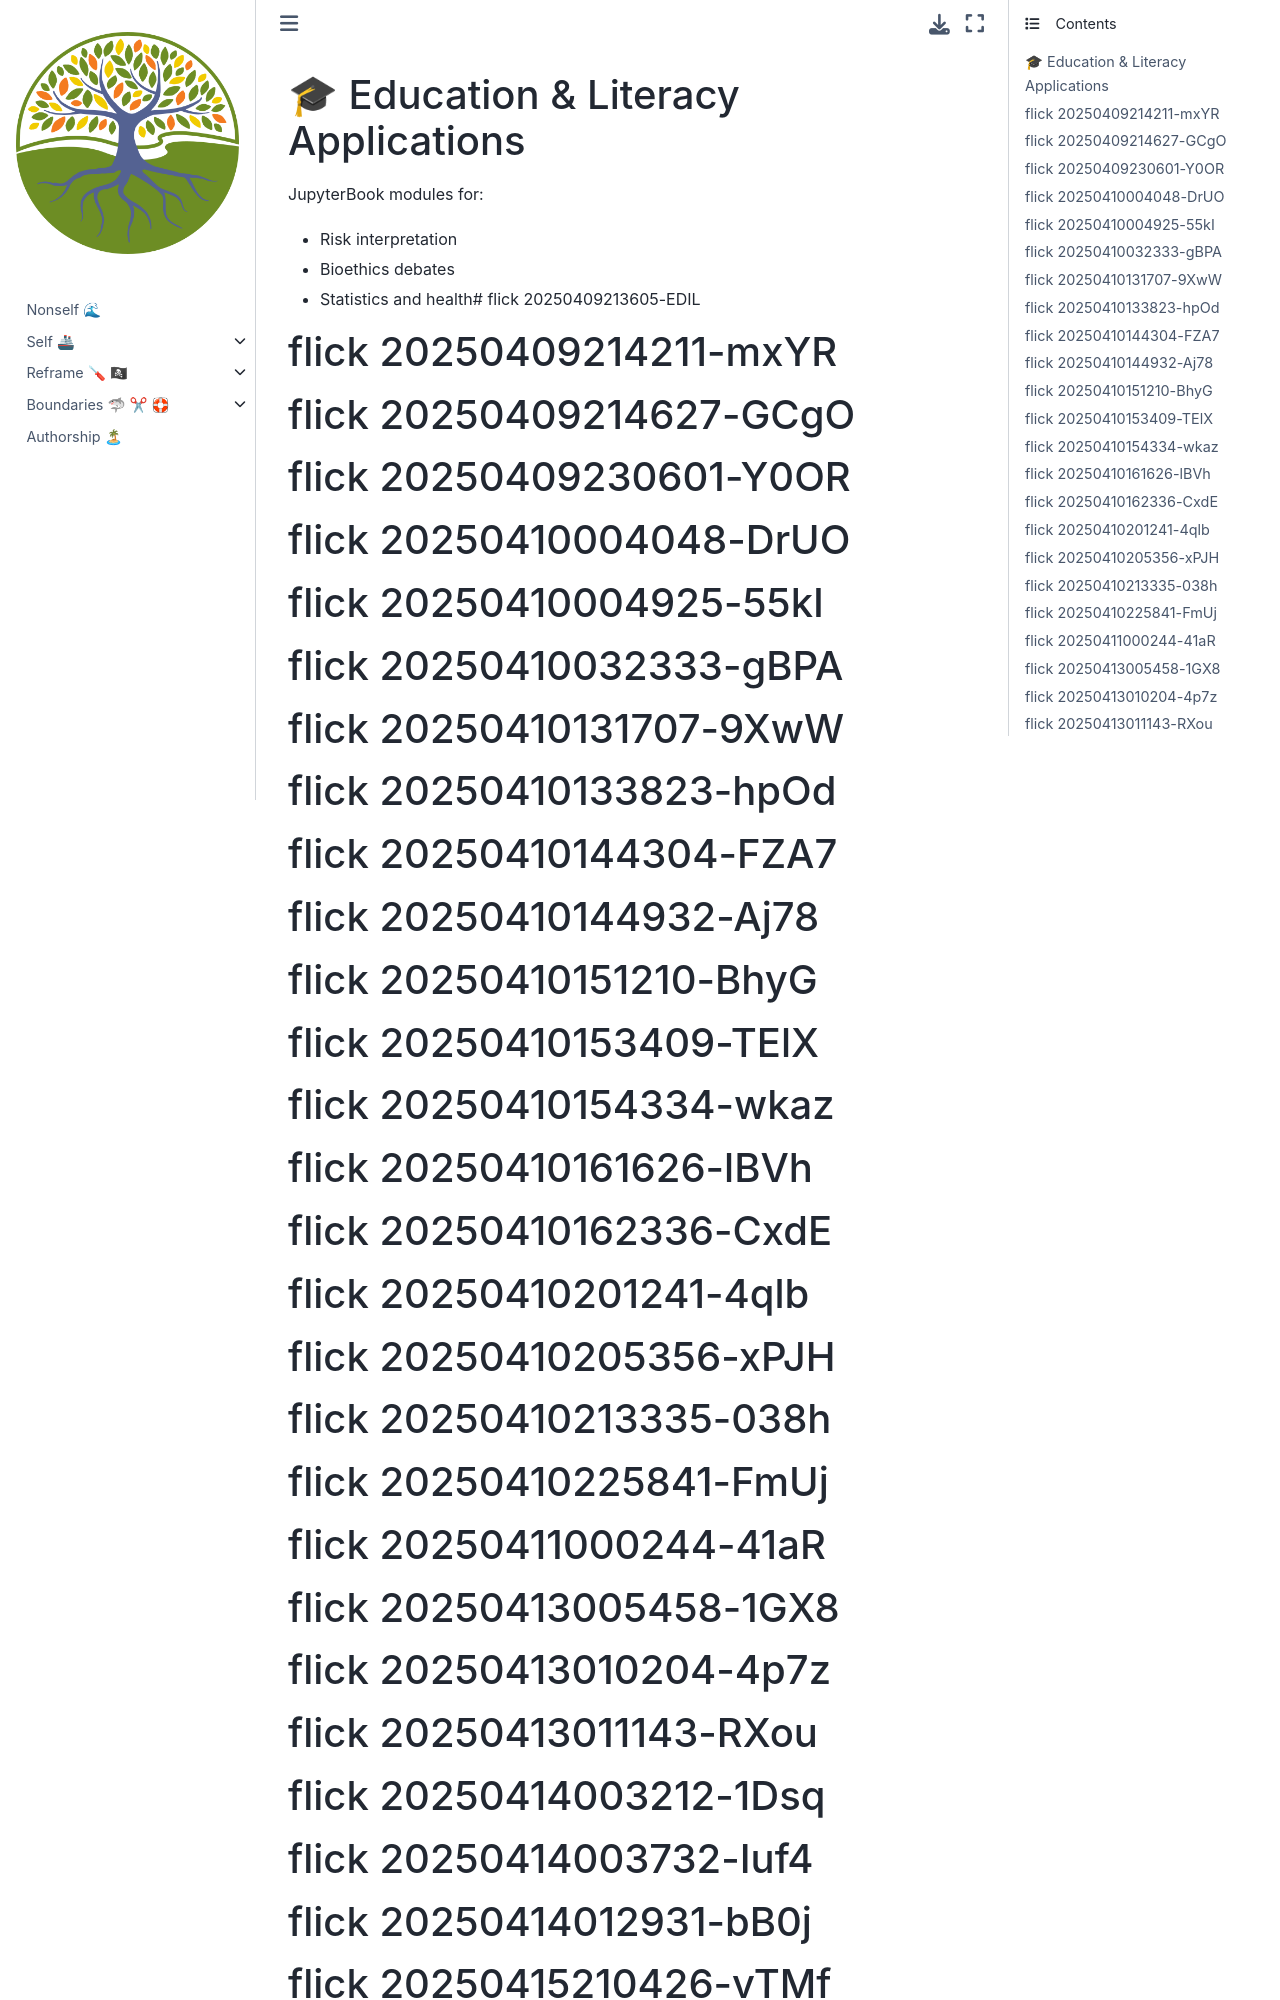

repository: abikesa/self-parasympathetic · page: ukuzula/10_education.html · generator: jekyll

# 🎓 Education & Literacy Applications

JupyterBook modules for:
- Risk interpretation
- Bioethics debates
- Statistics and health# flick 20250409213605-EDIL
# flick 20250409214211-mxYR
# flick 20250409214627-GCgO
# flick 20250409230601-Y0OR
# flick 20250410004048-DrUO
# flick 20250410004925-55kI
# flick 20250410032333-gBPA
# flick 20250410131707-9XwW
# flick 20250410133823-hpOd
# flick 20250410144304-FZA7
# flick 20250410144932-Aj78
# flick 20250410151210-BhyG
# flick 20250410153409-TElX
# flick 20250410154334-wkaz
# flick 20250410161626-lBVh
# flick 20250410162336-CxdE
# flick 20250410201241-4qlb
# flick 20250410205356-xPJH
# flick 20250410213335-038h
# flick 20250410225841-FmUj
# flick 20250411000244-41aR
# flick 20250413005458-1GX8
# flick 20250413010204-4p7z
# flick 20250413011143-RXou
# flick 20250414003212-1Dsq
# flick 20250414003732-Iuf4
# flick 20250414012931-bB0j
